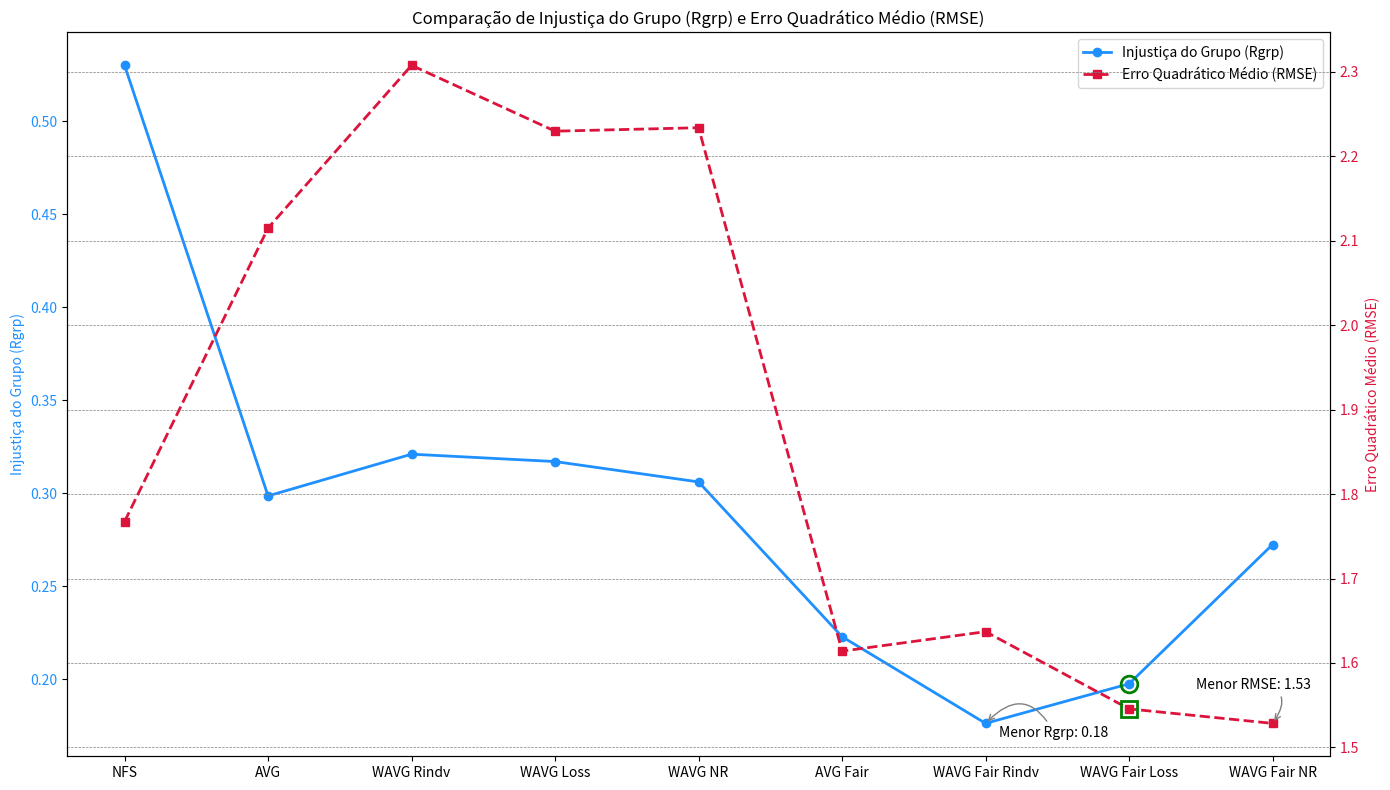

Write Python code to recreate this figure.
import matplotlib.pyplot as plt
import numpy as np

valores_Rgrp = [0.529993197, 0.298492094, 0.320935562, 0.316976041, 0.306027815, 0.222787817, 0.176208914, 0.197502539, 0.272373081]
valores_RMSE = [1.767392119, 2.115062714, 2.307729245, 2.229744196, 2.2338444, 1.614019354, 1.637112022, 1.545639038, 1.528500498]
categorias_labels = ['NFS', 'AVG', 'WAVG Rindv', 'WAVG Loss', 'WAVG NR', 'AVG Fair', 'WAVG Fair Rindv', 'WAVG Fair Loss', 'WAVG Fair NR']

# Criando o gráfico
fig, ax1 = plt.subplots(figsize=(14, 8))

# Gráfico de Injustiça do Grupo (Rgrp)
ax1.plot(categorias_labels, valores_Rgrp, marker='o', linestyle='-', color='dodgerblue', label='Injustiça do Grupo (Rgrp)', linewidth=2)
# ax1.set_xlabel('Categorias')
ax1.set_ylabel('Injustiça do Grupo (Rgrp)', color='dodgerblue')
ax1.tick_params(axis='y', labelcolor='dodgerblue')
ax1.set_title('Comparação de Injustiça do Grupo (Rgrp) e Erro Quadrático Médio (RMSE)')

# Gráfico de Erro Quadrático Médio (RMSE)
ax2 = ax1.twinx()
ax2.plot(categorias_labels, valores_RMSE, marker='s', linestyle='--', color='crimson', label='Erro Quadrático Médio (RMSE)', linewidth=2)
ax2.set_ylabel('Erro Quadrático Médio (RMSE)', color='crimson')
ax2.tick_params(axis='y', labelcolor='crimson')

# Anotação para maior Rgrp
ax1.annotate(f'Menor Rgrp: {min(valores_Rgrp):.2f}', xy=(valores_Rgrp.index(min(valores_Rgrp)), min(valores_Rgrp)), xytext=(10, -10),
             textcoords='offset points', arrowprops=dict(arrowstyle='->', connectionstyle='arc3,rad=.7', color='gray'))

# Anotação para menor RMSE
min_rmse = min(valores_RMSE)
min_rmse_index = valores_RMSE.index(min_rmse)
ax2.annotate(f'Menor RMSE: {min_rmse:.2f}', xy=(min_rmse_index, min_rmse), xytext=(-55, 25),
             textcoords='offset points', arrowprops=dict(arrowstyle='->', connectionstyle='arc3,rad=-.9', color='gray'))
             #textcoords='offset points', bbox=dict(boxstyle="round,pad=0.3", fc="yellow", ec="black", lw=2), arrowprops=dict(arrowstyle='->', connectionstyle='arc3,rad=.5', color='black'))

# # Anotação para 'WAVG Fair Loss'
# # Destacando 'WAVG Fair Loss'
# highlight_index = categorias_labels.index('WAVG Fair Loss')
# ax1.plot(categorias_labels[highlight_index], valores_Rgrp[highlight_index], marker='o', markersize=10, markeredgecolor='gold', markerfacecolor='green')
# ax2.plot(categorias_labels[highlight_index], valores_RMSE[highlight_index], marker='s', markersize=10, markeredgecolor='gold', markerfacecolor='green')
# ax1.annotate('Destaque', xy=(highlight_index, valores_Rgrp[highlight_index]), xytext=(highlight_index, valores_Rgrp[highlight_index]+0.05),
#              textcoords='offset points', arrowprops=dict(arrowstyle='->', color='green'))

# Destacando 'WAVG Fair Loss'
highlight_index = categorias_labels.index('WAVG Fair Loss')
ax1.plot(categorias_labels[highlight_index], valores_Rgrp[highlight_index], 'o', markersize=12, markerfacecolor='none', markeredgecolor='green', markeredgewidth=2)
ax2.plot(categorias_labels[highlight_index], valores_RMSE[highlight_index], 's', markersize=12, markerfacecolor='none', markeredgecolor='green', markeredgewidth=2)

# Legenda combinada para os dois eixos y
lns = ax1.get_lines() + ax2.get_lines()
labs = [l.get_label() for l in lns]
ax1.legend(lns, labs, loc='upper right')

plt.xticks(rotation=45)  # Rotaciona os rótulos do eixo X para melhor visualização
plt.grid(True, which='major', linestyle='--', linewidth='0.5', color='gray')
plt.tight_layout()
plt.show()
